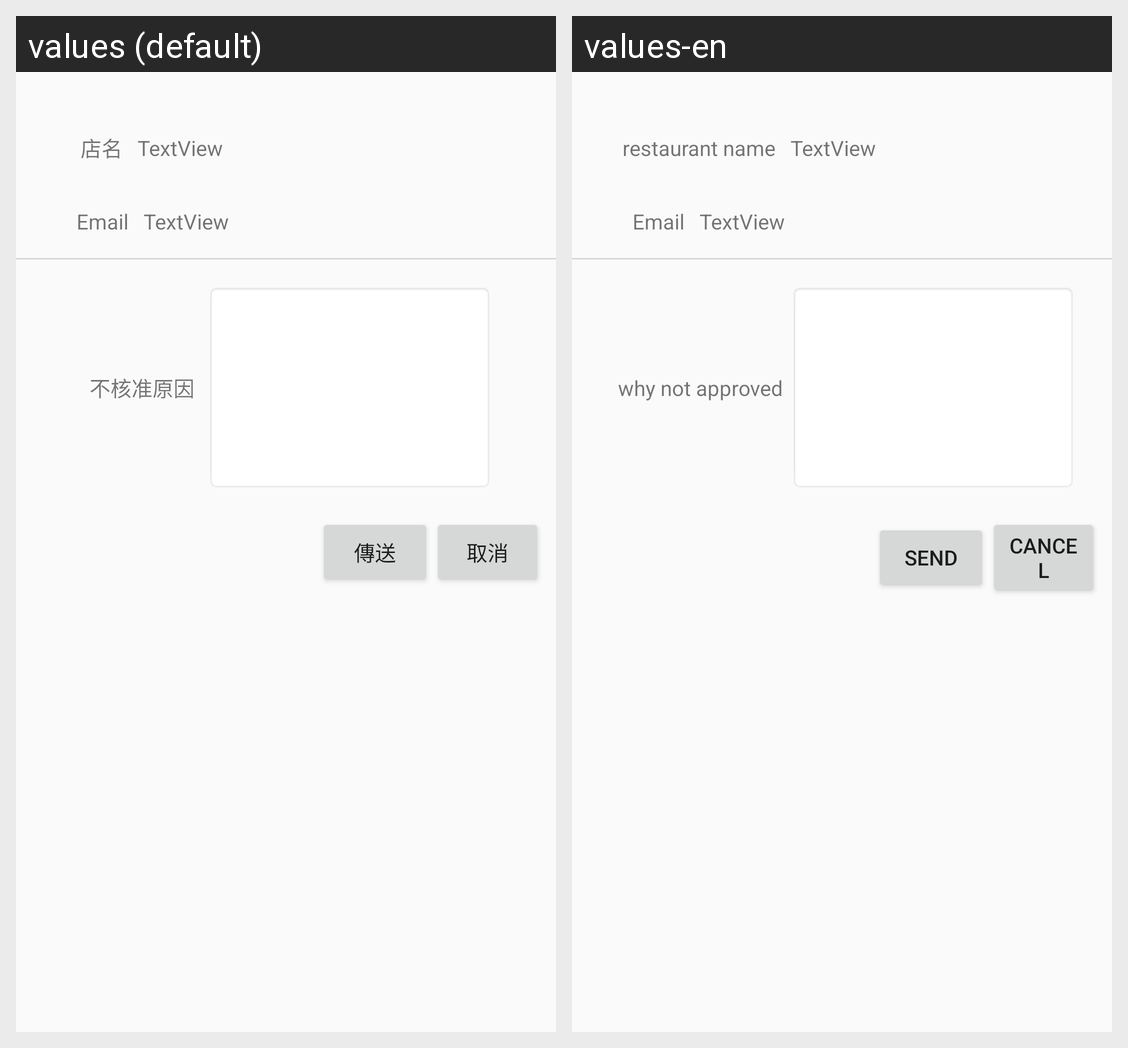

This grid shows one Android layout under two languages. Give, for every string resource on the screen, its name, the default text and each shown locale's text.
Android screen res/layout/manager_audit_confirm_no.xml rendered under 2 locales, left to right: values (default), values-en. Device: Nexus 5 (rendered at 1080×1920; each locale shown at half size, 540×960, under a caption strip naming it); theme AppTheme.
Strings drawn on this screen, with the default value and each locale's value (text and hints the layout hard-codes, and strings that could not be matched under every locale, appear in the picture but are not listed):

audit_resname
  values: 店名
  values-en: restaurant name

audit_email
  values: Email
  values-en: Email

audit_reason
  values: 不核准原因
  values-en: why not approved

audit_send
  values: 傳送
  values-en: send

audit_cancel
  values: 取消
  values-en: cancel
